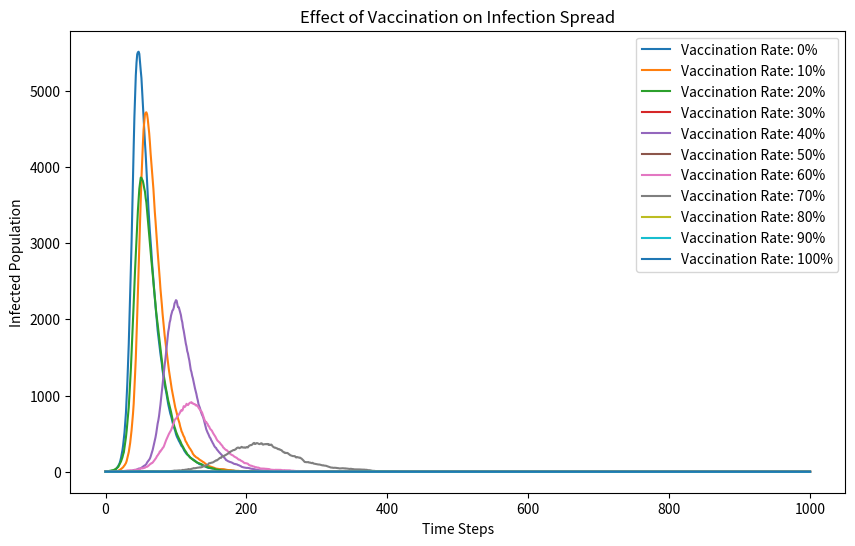

Here is the Python script that generated this plot:
#import necessary libraries
import numpy as np
import matplotlib.pyplot as plt

beta=0.3
gramma=0.05
#form the vaccination rates
vaccination_rates= np.arange(0,1.1,0.1)
#vaccination rates will range from 0 to 1.0 with a step of 0.1
results={}
for vaccination_rate in vaccination_rates:
    #set the basic variables
    Susceptible=9999
    Infected=1
    Recovered=0
    N=Susceptible+Infected+Recovered
    #apply vaccination
    vaccinated=int(Susceptible*vaccination_rate)
    Susceptible-=vaccinated
    Recovered+=vaccinated
    Susceptible_array=[Susceptible]
    Infected_array=[Infected]
    Recovered_array=[Recovered] 
    #for every vaccination rates, run the simulation for 1000 times
    times=1000
    for t in range(times):
     Probability_of_infection=beta*Infected/N
     new_infection=np.random.choice(range(2),Susceptible,p=[1-Probability_of_infection,Probability_of_infection]).sum()
     new_recover=np.random.choice(range(2),Infected,p=[1-gramma,gramma]).sum()

     new_infection = min(new_infection, Susceptible)  
     new_recover = min(new_recover, Infected)
     Susceptible -= new_infection
     Recovered += new_recover
     Infected+= new_infection-new_recover
     Susceptible_array.append(Susceptible)
     Infected_array.append(Infected)
     Recovered_array.append(Recovered)
     results[vaccination_rate] = {
     "Susceptible": Susceptible_array,
     "Infected": Infected_array,
     "Recovered": Recovered_array
}
#take down the results of each vaccination rate
plt.figure(figsize=(10, 6))
#plot the results for different vaccination rates
for vaccination_rate, data in results.items():
    plt.plot(data["Infected"], label=f"Vaccination Rate: {int(vaccination_rate * 100)}%")

plt.xlabel("Time Steps")
plt.ylabel("Infected Population")
plt.title("Effect of Vaccination on Infection Spread")
plt.legend()
plt.show()